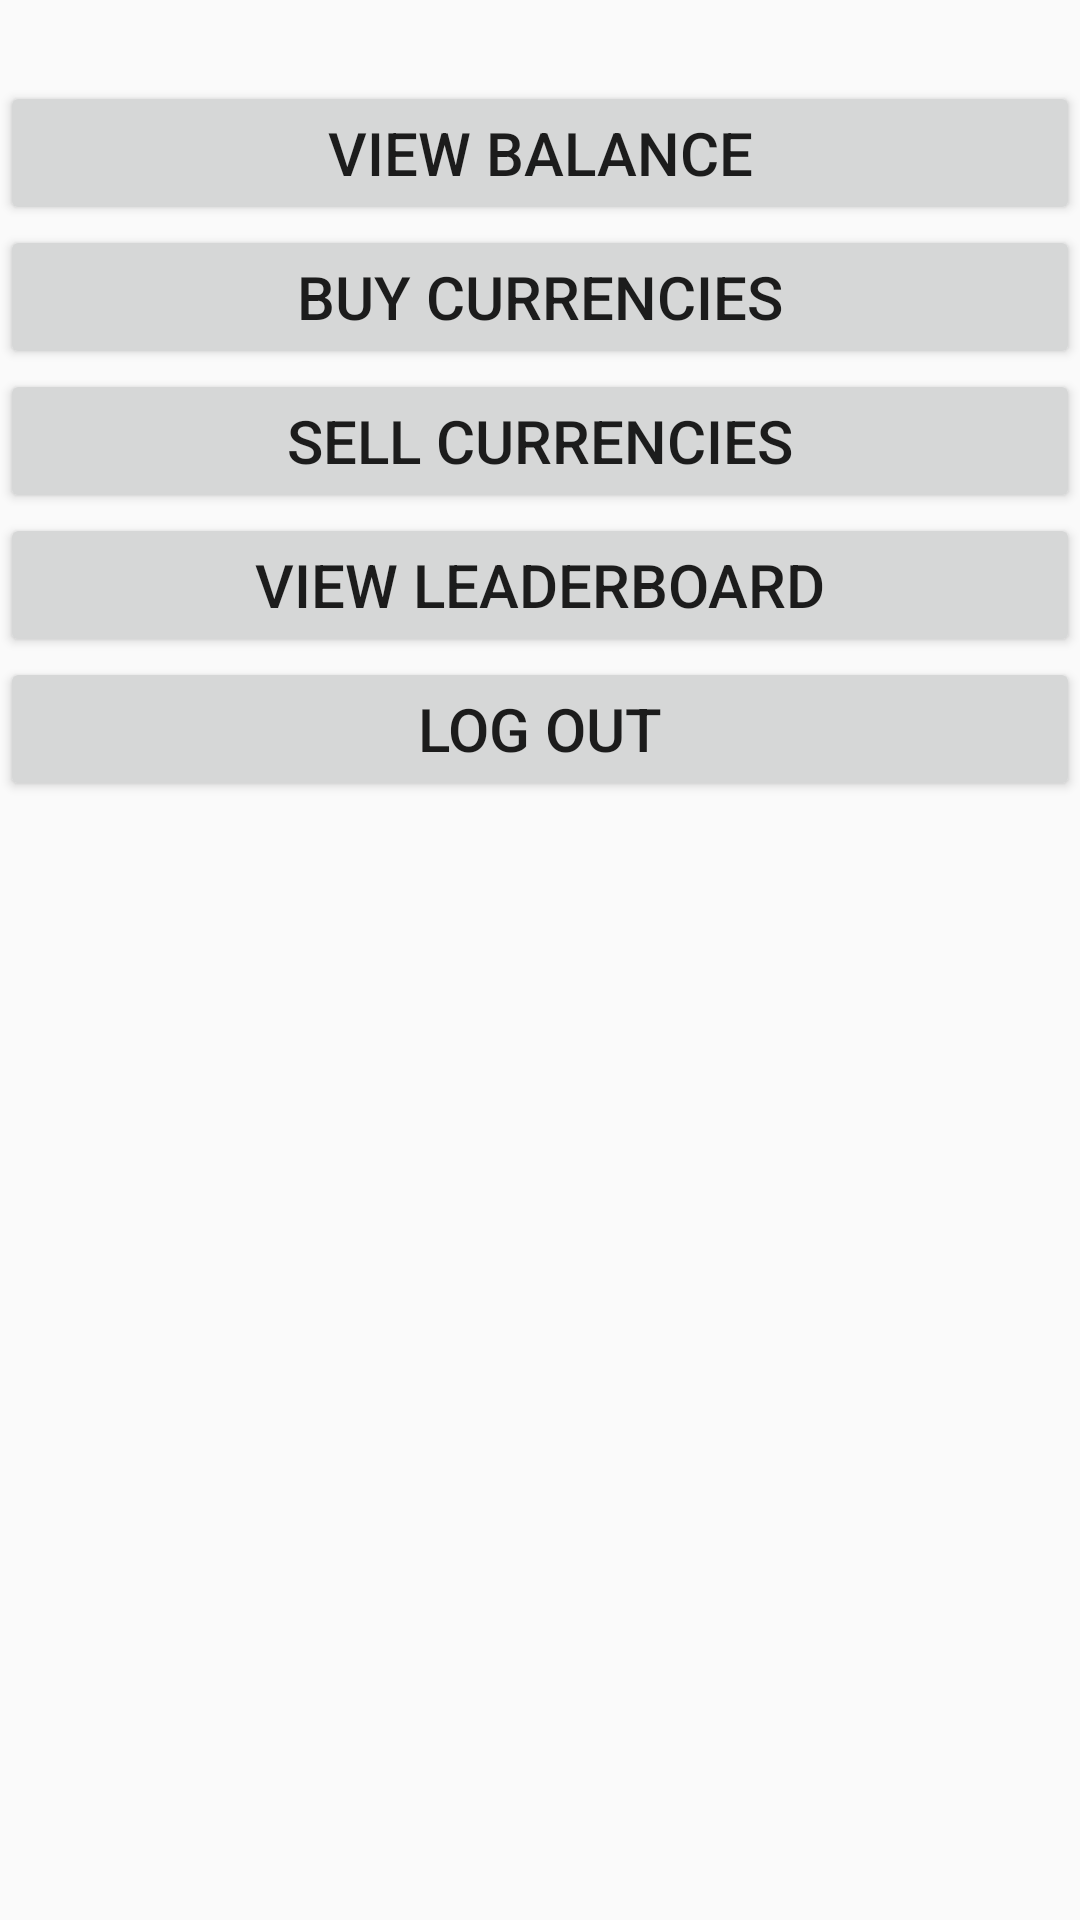

The Android layout XML behind this screen, and the referenced resources:
<!-- AndroidManifest.xml: application theme SaxoAppTheme -->
<!-- res/layout/activity_main_menu.xml -->
<?xml version="1.0" encoding="utf-8"?>
<LinearLayout xmlns:android="http://schemas.android.com/apk/res/android"
    xmlns:app="http://schemas.android.com/apk/res-auto"
    xmlns:tools="http://schemas.android.com/tools"
    android:layout_width="match_parent"
    android:layout_height="match_parent"
    android:orientation="vertical"
    android:layout_margin="16dp"
    tools:context="dk.niclashorstad.pocketmoneybysaxo.MainMenuActivity">

    <TextView
        android:id="@+id/txt_welcome"
        android:layout_width="match_parent"
        android:layout_height="wrap_content"
        android:textSize="@dimen/fontSizeH2"/>

    <Button
        android:id="@+id/btn_view_balance"
        android:layout_width="match_parent"
        android:layout_height="wrap_content"
        android:textSize="@dimen/fontSizeH2"
        android:text="@string/button_view_balance"/>
    <Button
        android:id="@+id/btn_buy_currencies"
        android:layout_width="match_parent"
        android:layout_height="wrap_content"
        android:textSize="@dimen/fontSizeH2"
        android:text="@string/button_buy_currencies"/>
    <Button
        android:id="@+id/btn_sell_currencies"
        android:layout_width="match_parent"
        android:layout_height="wrap_content"
        android:textSize="@dimen/fontSizeH2"
        android:text="@string/button_sell_currencies"/>
    <Button
        android:id="@+id/btn_view_leaderboard"
        android:layout_width="match_parent"
        android:layout_height="wrap_content"
        android:textSize="@dimen/fontSizeH2"
        android:text="@string/button_view_leaderboard"/>
    <Button
        android:id="@+id/log_out"
        android:layout_width="match_parent"
        android:layout_height="wrap_content"
        android:textSize="@dimen/fontSizeH2"
        android:text="@string/button_log_out"/>
</LinearLayout>
<!-- resources referenced by this layout -->
<resources>
  <dimen name="fontSizeH2">20sp</dimen>
  <string name="button_buy_currencies">Buy currencies</string>
  <string name="button_log_out">Log out</string>
  <string name="button_sell_currencies">Sell currencies</string>
  <string name="button_view_balance">View balance</string>
  <string name="button_view_leaderboard">View leaderboard</string>
  <style name="SaxoAppTheme" parent="Theme.AppCompat.Light.NoActionBar">
          
          <item name="colorPrimary">@color/colorPrimary</item>
          <item name="colorPrimaryDark">@color/colorPrimaryDark</item>
          <item name="colorAccent">@color/colorAccent</item>
  
      </style>
  <color name="colorPrimary">#3F51B5</color>
  <color name="colorPrimaryDark">#303F9F</color>
  <color name="colorAccent">#FF4081</color>
</resources>
